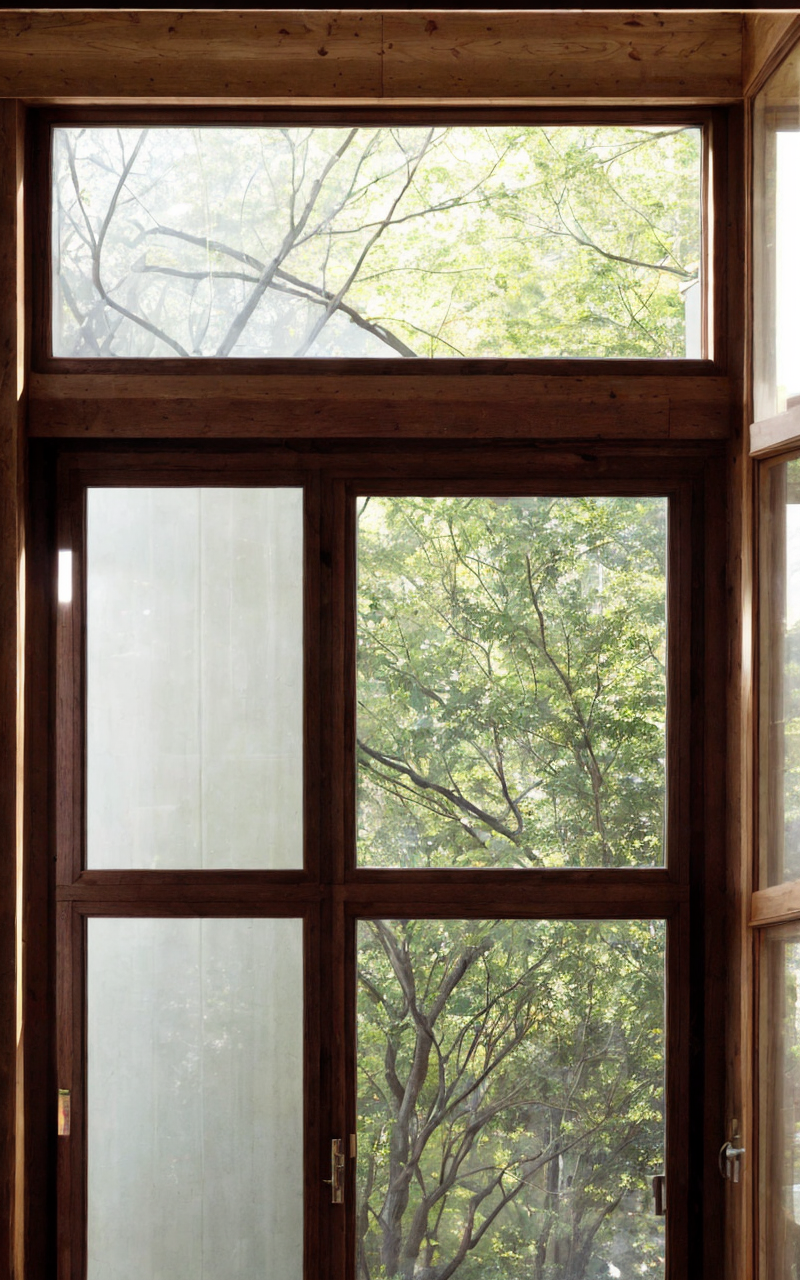
Generation parameters embedded in this image by AUTOMATIC1111 Stable Diffusion web UI or a fork of it (Forge, ...) (PNG 'parameters' text chunk):
The view from inside a small Frank Lloyd Wright-inspired building, looking out through a large horizontal window. The window frames a natural landscape, seamlessly connecting the interior to the outdoors. The building's facade is visible from this perspective, with a low, horizontal profile, strong lines, and broad overhanging eaves blending into the surroundings. Constructed from natural materials like stone, wood, and glass, the earthy tones and textures harmonize with the outside environment. The window design allows abundant natural light to fill the room, casting soft shadows that highlight the cozy, intimate interior space. The exterior shows innovative cantilevered sections and deep overhangs that provide shaded areas, creating a peaceful and inviting outdoor space with simple, native landscaping. The scene feels warm and grounded, emphasizing the connection between indoor comfort and the natural world outside.
Steps: 20, Sampler: DPM++ 2M, Schedule type: Karras, CFG scale: 1, Seed: 767257465, Size: 200x320, Model hash: f47e942ad4, Model: realisticVisionV60B1_v51HyperVAE, Denoising strength: 0.6, Hires upscale: 4, Hires upscaler: 4x-UltraSharp, Version: 1.10.1